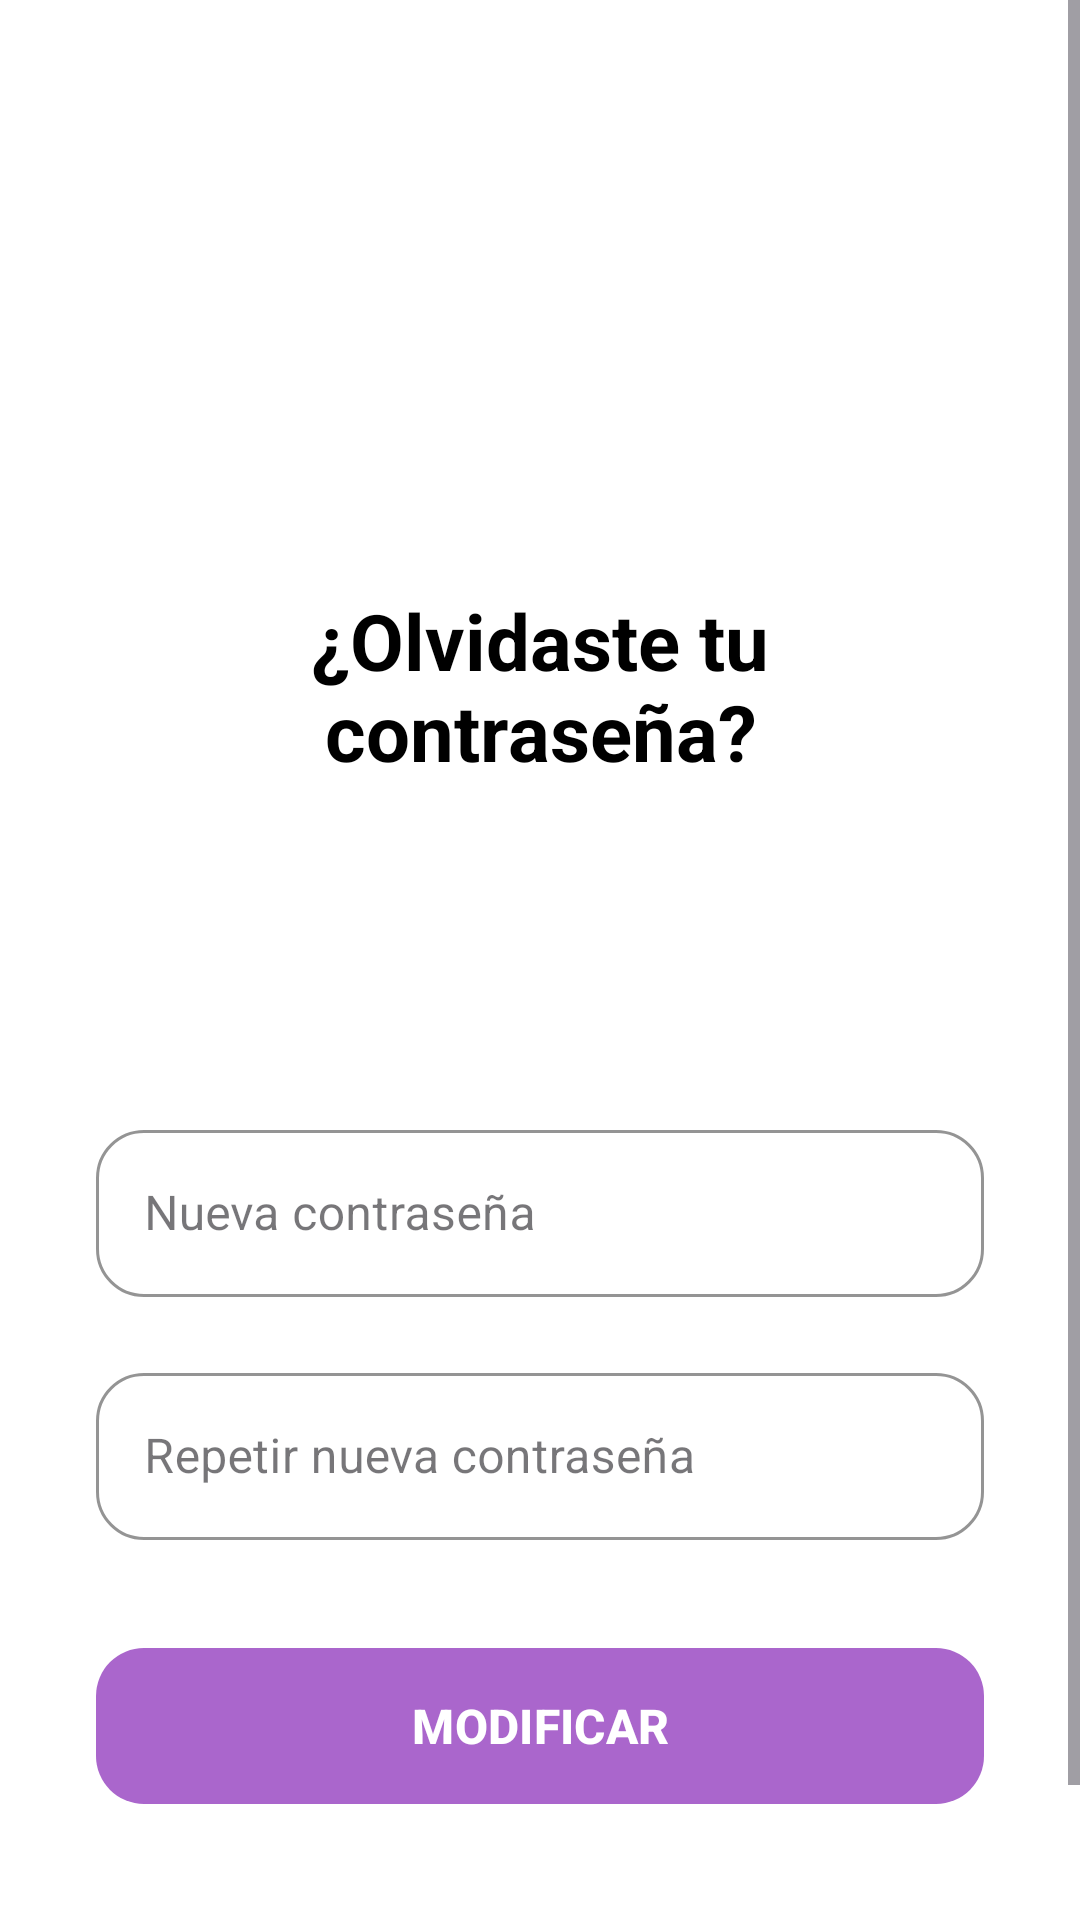

Write the Android layout XML for this screen, with the resource values it uses.
<!-- AndroidManifest.xml: application theme Theme.ProyectoIntermodularTFG -->
<!-- res/layout/activity_pantalla_recuperar_contrasena_nueva_contrasena.xml -->
<?xml version="1.0" encoding="utf-8"?>
<ScrollView xmlns:android="http://schemas.android.com/apk/res/android"
    xmlns:app="http://schemas.android.com/apk/res-auto"
    android:layout_width="match_parent"
    android:layout_height="match_parent"
    android:fillViewport="true"
    android:background="@color/white">

    <LinearLayout
        android:layout_width="match_parent"
        android:layout_height="wrap_content"
        android:orientation="vertical"
        android:padding="32dp"
        android:gravity="center_horizontal">

        <ImageView
            android:layout_width="120dp"
            android:layout_height="120dp"
            android:layout_marginTop="20dp"
            android:src="@drawable/outline_360_24"
            app:tint="@android:color/holo_purple" />

        <TextView
            android:layout_width="wrap_content"
            android:layout_height="wrap_content"
            android:text="¿Olvidaste tu contraseña?"
            android:textSize="26sp"
            android:textStyle="bold"
            android:layout_marginTop="24dp"
            android:textColor="@color/black"
            android:gravity="center"/>

        <com.google.android.material.textfield.TextInputLayout
            style="@style/Widget.MaterialComponents.TextInputLayout.OutlinedBox"
            android:layout_width="match_parent"
            android:layout_height="wrap_content"
            android:layout_marginTop="110dp"
            android:hint="Nueva contraseña"
            app:boxCornerRadiusTopStart="16dp"
            app:boxCornerRadiusTopEnd="16dp"
            app:boxCornerRadiusBottomStart="16dp"
            app:boxCornerRadiusBottomEnd="16dp"
            app:hintTextColor="#6B6969"
            app:boxStrokeColor="#6B6969" >

            <com.google.android.material.textfield.TextInputEditText
                android:id="@+id/etNuevaContrasena"
                android:layout_width="match_parent"
                android:layout_height="wrap_content"
                android:inputType="textEmailAddress"
                android:textColor="#6B6969"/>
        </com.google.android.material.textfield.TextInputLayout>

        <com.google.android.material.textfield.TextInputLayout
            style="@style/Widget.MaterialComponents.TextInputLayout.OutlinedBox"
            android:layout_width="match_parent"
            android:layout_height="wrap_content"
            android:layout_marginTop="20dp"
            android:hint="Repetir nueva contraseña"
            app:boxCornerRadiusTopStart="16dp"
            app:boxCornerRadiusTopEnd="16dp"
            app:boxCornerRadiusBottomStart="16dp"
            app:boxCornerRadiusBottomEnd="16dp"
            app:hintTextColor="#6B6969"
            app:boxStrokeColor="#6B6969" >

            <com.google.android.material.textfield.TextInputEditText
                android:id="@+id/etNuevaContrasenaRep"
                android:layout_width="match_parent"
                android:layout_height="wrap_content"
                android:inputType="textEmailAddress"
                android:textColor="#6B6969"/>
        </com.google.android.material.textfield.TextInputLayout>

        <com.google.android.material.button.MaterialButton
            android:id="@+id/btnCambiarContrasena"
            android:layout_width="match_parent"
            android:layout_height="60dp"
            android:layout_marginTop="32dp"
            android:text="MODIFICAR"
            android:textSize="16sp"
            android:textStyle="bold"
            android:textColor="@color/white"
            app:backgroundTint="@android:color/holo_purple"
            app:cornerRadius="16dp"
            app:elevation="4dp" />

        <TextView
            android:id="@+id/tvVolverLoginNuevaContrasena"
            android:layout_width="wrap_content"
            android:layout_height="wrap_content"
            android:layout_marginTop="32dp"
            android:text="Recordé mi contraseña, volver"
            android:textColor="@android:color/holo_purple"
            android:textStyle="bold"
            android:textSize="14sp" />

    </LinearLayout>
</ScrollView>
<!-- resources referenced by this layout -->
<resources>
  <color name="black">#FF000000</color>
  <color name="white">#FFFFFFFF</color>
  <style name="Theme.ProyectoIntermodularTFG" parent="Base.Theme.ProyectoIntermodularTFG" />
  <style name="Base.Theme.ProyectoIntermodularTFG" parent="Theme.Material3.DayNight.NoActionBar">
          
          
      </style>
</resources>
